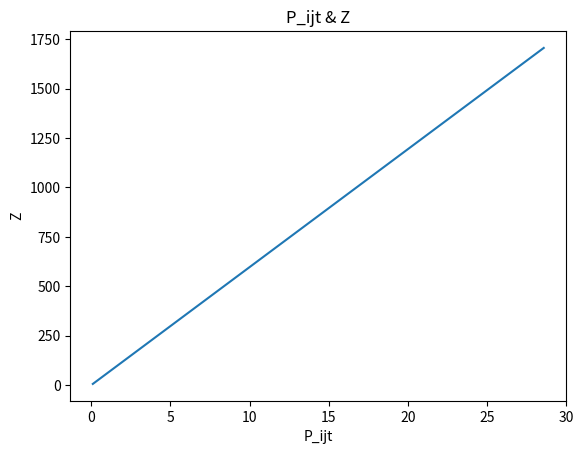

Generate this figure with matplotlib:
import matplotlib.pyplot as plt
import numpy as np

P_ijt = np.arange(0.1, 28.6, 0.01)

#define parameters
a = -85
b = 55
c_ijt = 39
d_ijt = 60
T = 16
m = 3
n = 6

#define functions

#(1st-define W_ijt)
W_ijt_up = a + b - a*b + c_ijt*m -a*c_ijt*m+m * P_ijt - b*m*P_ijt - c_ijt * m*m *P_ijt

W_ijt_down = (-1+b+c_ijt*m)*n

W_ijt = W_ijt_up / W_ijt_down

#(2nd-define U_ijt)
U_ijt_up = b*d_ijt*W_ijt + c_ijt*d_ijt*m*W_ijt

U_ijt_down = T*(a+b+c_ijt*m+m*P_ijt+n*W_ijt)

U_ijt = U_ijt_up / U_ijt_down

#(3rd-define objective functions-here is simple objective no sum, only one pair of data)
Z_single_up = P_ijt*(b*d_ijt+c_ijt*d_ijt*m-n*T*U_ijt)

Z_single_down = a+b+m*(c_ijt+P_ijt)

Z_single = Z_single_up / Z_single_down

#2d plot
plt.plot(P_ijt, Z_single)
#plt.plot(P_ijt, U_ijt)
#plt.plot(P_ijt, W_ijt)
plt.show

plt.xlabel('P_ijt')
plt.ylabel('Z')
plt.title('P_ijt & Z')
#plt.plot(P_ijt, U_ijt)
#plt.axis('loose')

#plt.show()
